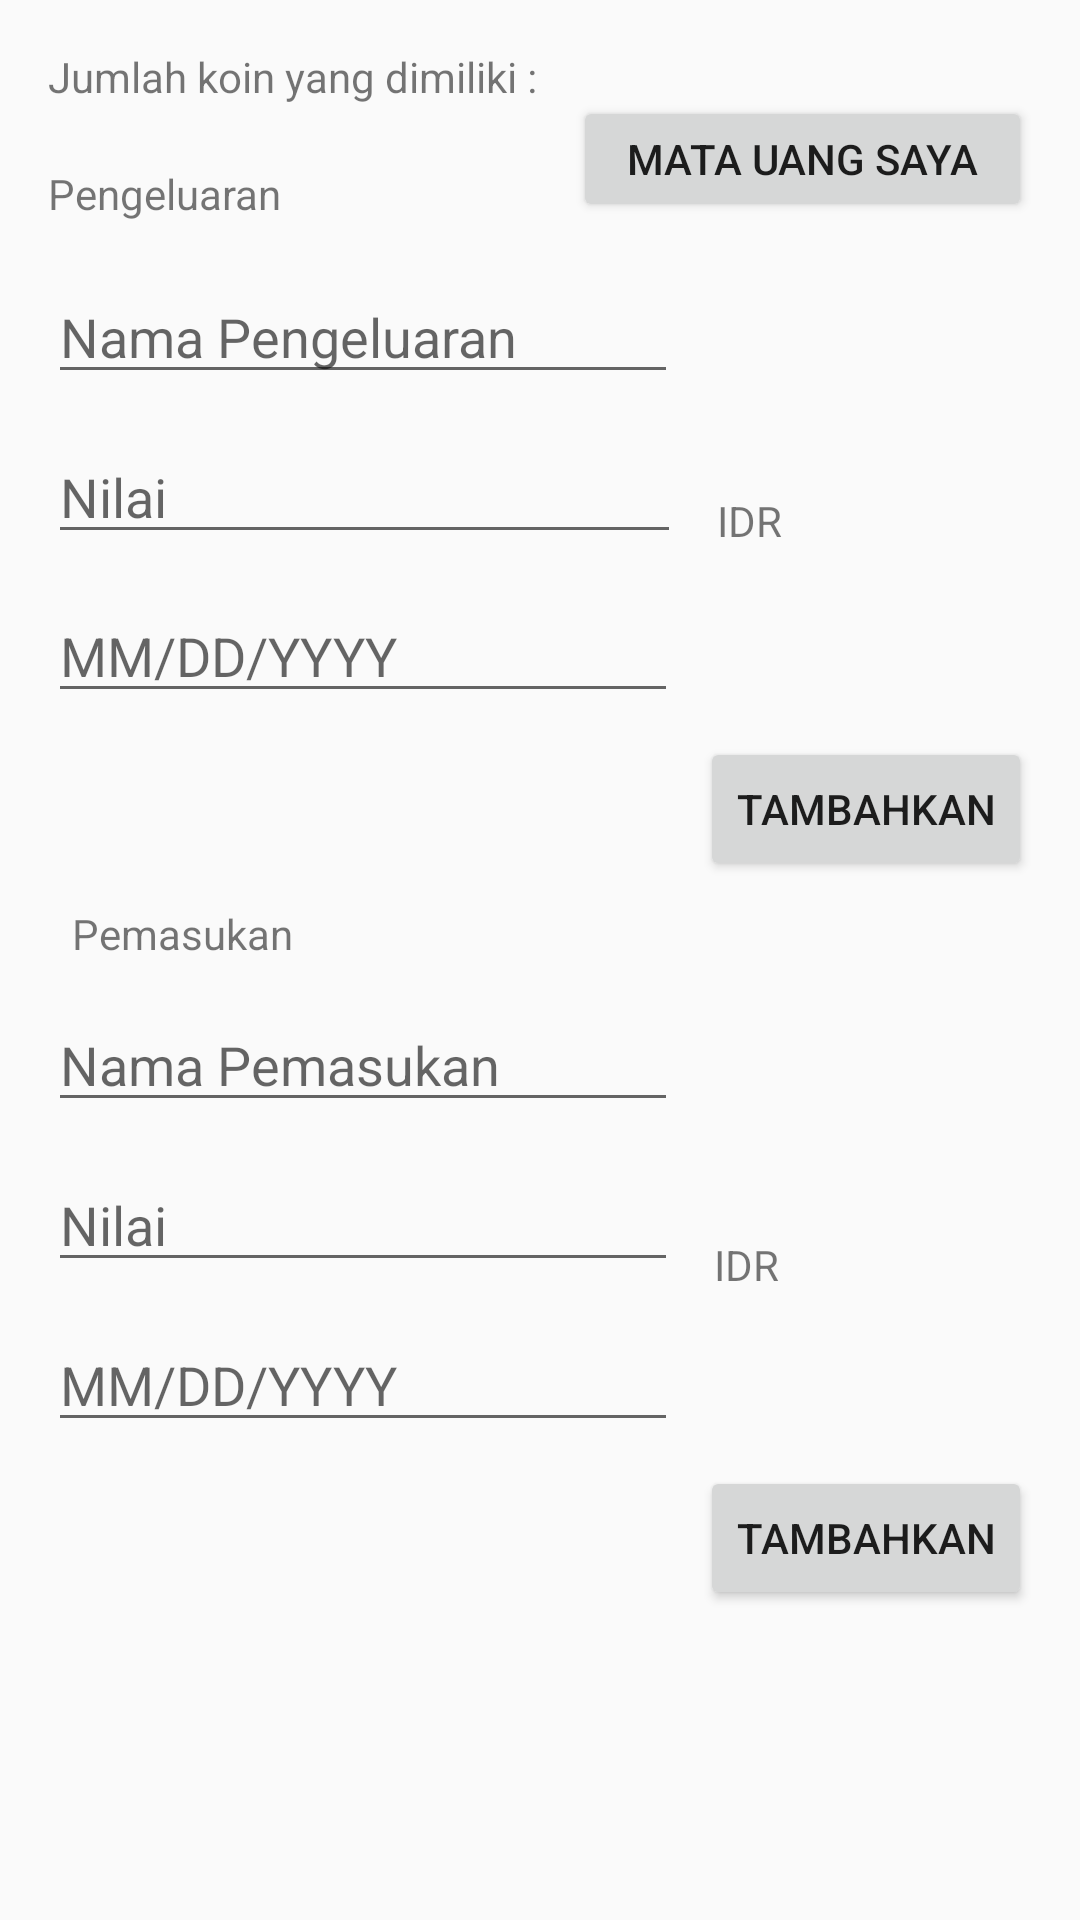

Android layout source for this screen:
<!-- AndroidManifest.xml: application theme AppTheme -->
<!-- res/layout/fragment_catatanku.xml -->
<?xml version="1.0" encoding="utf-8"?>
<ScrollView xmlns:android="http://schemas.android.com/apk/res/android"
    xmlns:app="http://schemas.android.com/apk/res-auto"
    xmlns:tools="http://schemas.android.com/tools"
    android:layout_width="match_parent"
    android:layout_height="match_parent">

    <android.support.constraint.ConstraintLayout
        android:layout_width="match_parent"
        android:layout_height="match_parent">

    <TextView
        android:id="@+id/textViewCoin"
        android:layout_width="wrap_content"
        android:layout_height="wrap_content"
        android:layout_marginStart="16dp"
        android:layout_marginLeft="16dp"
        android:layout_marginTop="16dp"
        android:text="Jumlah koin yang dimiliki : "
        app:layout_constraintStart_toStartOf="parent"
        app:layout_constraintTop_toTopOf="parent" />

    <Button
        android:id="@+id/button_currency"
        android:layout_width="153dp"
        android:layout_height="42dp"
        android:layout_marginTop="32dp"
        android:layout_marginEnd="16dp"
        android:layout_marginRight="16dp"
        android:text="Mata uang saya"
        app:layout_constraintEnd_toEndOf="parent"
        app:layout_constraintTop_toTopOf="parent" />

    <TextView
        android:id="@+id/textViewPengeluaran"
        android:layout_width="126dp"
        android:layout_height="27dp"
        android:layout_marginStart="16dp"
        android:layout_marginLeft="16dp"
        android:layout_marginTop="20dp"
        android:text="Pengeluaran"
        app:layout_constraintStart_toStartOf="parent"
        app:layout_constraintTop_toBottomOf="@+id/textViewCoin" />

    <EditText
        android:id="@+id/editPengeluaran"
        android:layout_width="0dp"
        android:layout_height="wrap_content"
        android:layout_marginStart="16dp"
        android:layout_marginLeft="16dp"
        android:layout_marginTop="8dp"
        android:ems="10"
        android:hint="Nama Pengeluaran"
        android:inputType="text"
        app:layout_constraintStart_toStartOf="parent"
        app:layout_constraintTop_toBottomOf="@+id/textViewPengeluaran" />

    <EditText
        android:id="@+id/editValuePengeluaran"
        android:layout_width="211dp"
        android:layout_height="wrap_content"
        android:layout_marginStart="16dp"
        android:layout_marginLeft="16dp"
        android:layout_marginTop="12dp"
        android:ems="10"
        android:hint="Nilai"
        android:inputType="number"
        app:layout_constraintStart_toStartOf="parent"
        app:layout_constraintTop_toBottomOf="@+id/editPengeluaran" />

    <EditText
        android:id="@+id/editDatePengeluaran"
        android:layout_width="wrap_content"
        android:layout_height="41dp"
        android:layout_marginStart="16dp"
        android:layout_marginLeft="16dp"
        android:layout_marginTop="12dp"
        android:ems="10"
        android:hint="MM/DD/YYYY"
        android:inputType="date"
        app:layout_constraintStart_toStartOf="parent"
        app:layout_constraintTop_toBottomOf="@+id/editValuePengeluaran" />

    <TextView
        android:id="@+id/currency"
        android:layout_width="wrap_content"
        android:layout_height="wrap_content"
        android:layout_marginStart="12dp"
        android:layout_marginLeft="12dp"
        android:layout_marginTop="164dp"
        android:text="IDR"
        app:layout_constraintStart_toEndOf="@+id/editValuePengeluaran"
        app:layout_constraintTop_toTopOf="parent" />

        <Button
            android:id="@+id/button_pengeluaran"
            android:layout_width="wrap_content"
            android:layout_height="wrap_content"
            android:layout_marginTop="8dp"
            android:layout_marginEnd="16dp"
            android:layout_marginRight="16dp"
            android:text="Tambahkan"
            app:layout_constraintEnd_toEndOf="parent"
            app:layout_constraintTop_toBottomOf="@+id/editDatePengeluaran" />

    <TextView
        android:id="@+id/textViewPemasukan"
        android:layout_width="wrap_content"
        android:layout_height="wrap_content"
        android:layout_marginStart="24dp"
        android:layout_marginLeft="24dp"
        android:layout_marginTop="8dp"
        android:text="Pemasukan"
        app:layout_constraintStart_toStartOf="parent"
        app:layout_constraintTop_toBottomOf="@+id/button_pengeluaran" />

    <EditText
        android:id="@+id/editPemasukan"
        android:layout_width="wrap_content"
        android:layout_height="wrap_content"
        android:layout_marginStart="16dp"
        android:layout_marginLeft="16dp"
        android:layout_marginTop="12dp"
        android:ems="10"
        android:hint="Nama Pemasukan"
        android:inputType="text"
        app:layout_constraintStart_toStartOf="parent"
        app:layout_constraintTop_toBottomOf="@+id/textViewPemasukan" />

    <EditText
        android:id="@+id/editValuePemasukan"
        android:layout_width="wrap_content"
        android:layout_height="wrap_content"
        android:layout_marginStart="16dp"
        android:layout_marginLeft="16dp"
        android:layout_marginTop="12dp"
        android:ems="10"
        android:hint="Nilai"
        android:inputType="number"
        app:layout_constraintStart_toStartOf="parent"
        app:layout_constraintTop_toBottomOf="@+id/editPemasukan" />

    <EditText
        android:id="@+id/editDatePemasukan"
        android:layout_width="wrap_content"
        android:layout_height="wrap_content"
        android:layout_marginStart="16dp"
        android:layout_marginLeft="16dp"
        android:layout_marginTop="12dp"
        android:ems="10"
        android:hint="MM/DD/YYYY"
        android:inputType="date"
        app:layout_constraintStart_toStartOf="parent"
        app:layout_constraintTop_toBottomOf="@+id/editValuePemasukan" />

    <TextView
        android:id="@+id/currency2"
        android:layout_width="wrap_content"
        android:layout_height="wrap_content"
        android:layout_marginStart="12dp"
        android:layout_marginLeft="12dp"
        android:layout_marginTop="412dp"
        android:text="IDR"
        app:layout_constraintStart_toEndOf="@+id/editValuePemasukan"
        app:layout_constraintTop_toTopOf="parent" />

        <Button
            android:id="@+id/button_pemasukan"
            android:layout_width="wrap_content"
            android:layout_height="wrap_content"
            android:layout_marginTop="8dp"
            android:layout_marginEnd="16dp"
            android:layout_marginRight="16dp"
            android:text="Tambahkan"
            app:layout_constraintEnd_toEndOf="parent"
            app:layout_constraintTop_toBottomOf="@+id/editDatePemasukan" />

    </android.support.constraint.ConstraintLayout>
</ScrollView>
<!-- resources referenced by this layout -->
<resources>
  <style name="AppTheme" parent="Theme.AppCompat.Light.DarkActionBar">
          
          <item name="colorPrimary">@color/colorPrimary</item>
          <item name="colorPrimaryDark">@color/colorPrimaryDark</item>
          <item name="colorAccent">@color/colorAccent</item>
          
          
      </style>
  <!-- not gathered from this repository: default colours our renderer supplied (Android Studio template values) -->
  <color name="colorPrimary">#FF6200EE</color>
  <color name="colorPrimaryDark">#FF3700B3</color>
  <color name="colorAccent">#FF03DAC5</color>
</resources>
